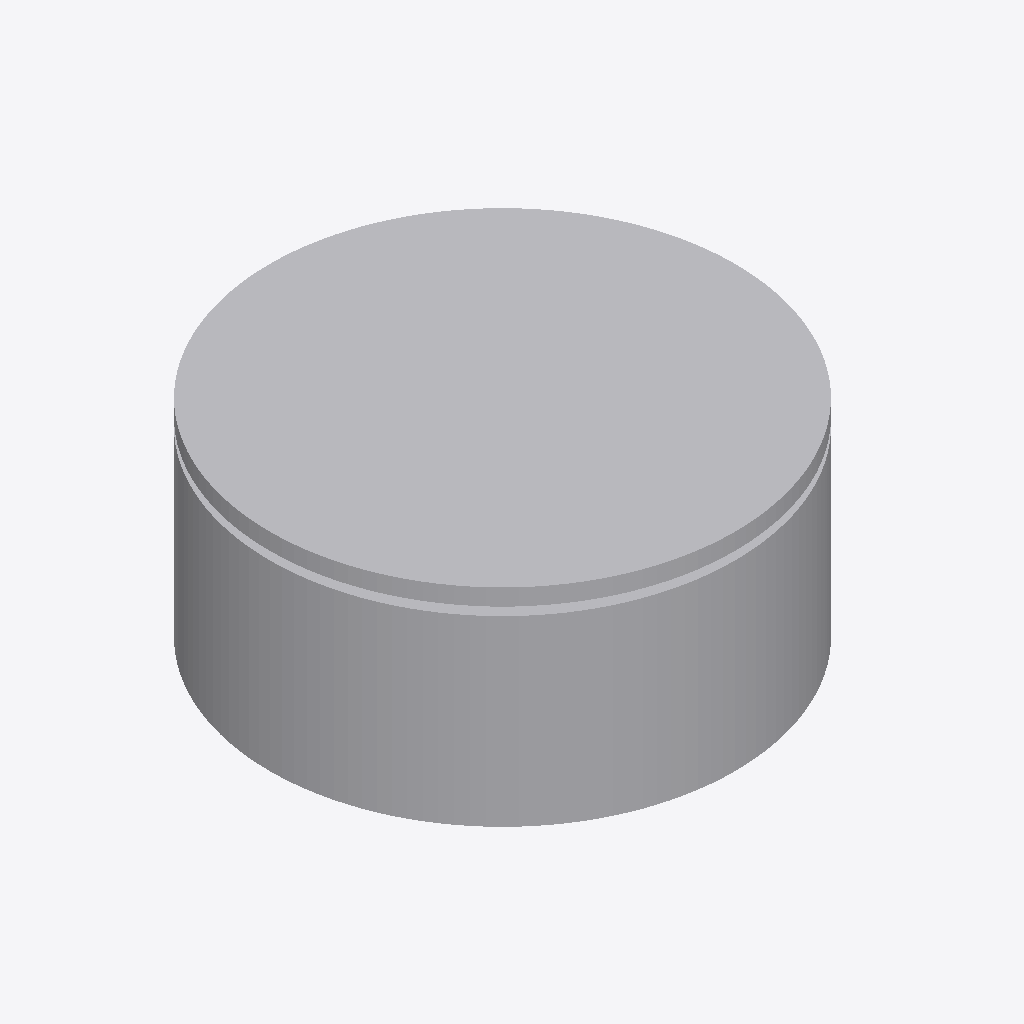
Isometric view of an IFC building model (IFC-SPF (STEP), schema IFC4, length unit millimetre), seen from the south-west, elements coloured by IFC class: 1 other element (light grey).
Extent 0.583 m × 0.560 m × 0.250 m (x, y, z). Storeys (2): BEDM at 0.00 m; FUR at 0.00 m. Elements (1): 1 IfcFurniture.

HEADER;
FILE_DESCRIPTION(('ViewDefinition [CoordinationView]'),'2;1');
FILE_NAME('','2026-08-23T15:56:29',(''),(''),'IfcOpenShell 0.8.4-e8eb5e4','IfcOpenShell 0.8.4-e8eb5e4','');
FILE_SCHEMA(('IFC4'));
ENDSEC;
DATA;
#20=IFCPROJECT('3hFmn2ED14Ofwsj$DzZ0HC',$,'My Project',$,$,$,$,(#10,#11),#19);
#1876=IFCSITE('3iWnpcHW54tQCcUMk_yOsj',#1882,'My Site',$,$,#1881,$,$,$,$,$,$,$,$);
#1870=IFCBUILDING('0aVVbcf_9A9x07_Nod0gAP',#1869,'My Building',$,$,#1875,$,$,$,$,$,$);
#1856=IFCBUILDINGSTOREY('1cWTMdxLbERA7F2YEXDAZK',#1855,'BEDM',$,$,#1861,$,$,$,$);
#1863=IFCBUILDINGSTOREY('1VjEk5I8XFmfiAYaLk_F_7',#1862,'FUR',$,$,#1868,$,$,$,$);
#1812=IFCFURNITURE('3hA0vKpcn44u4Tsx4tqiUz',#28,'Furniture',$,$,#1842,#1811,$,$);
ENDSEC;
